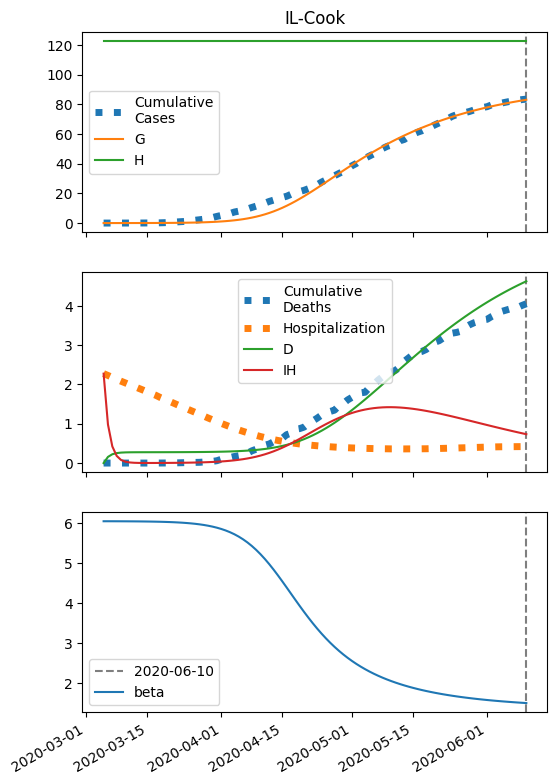

Source data for this figure (header and first rows):
series, 2020-03-05, 2020-03-06, 2020-03-07, 2020-03-08, 2020-03-09, 2020-03-10, 2020-03-11, 2020-03-12, 2020-03-13, 2020-03-14, 2020-03-15, 2020-03-16, 2020-03-17, 2020-03-18, 2020-03-19, 2020-03-20, 2020-03-21, 2020-03-22, 2020-03-23, 2020-03-24, 2020-03-25, 2020-03-26, 2020-03-27
S, 245244, 245242, 245241, 245239, 245236, 245233, 245229, 245225, 245219, 245213, 245205, 245196, 245184, 245170, 245154, 245134, 245109, 245080, 245045, 245003, 244952, 244891, 244817
I, 5.0, 6.039, 7.293, 8.808, 10.64, 12.85, 15.51, 18.74, 22.62, 27.32, 32.98, 39.82, 48.07, 58.03, 70.03, 84.51, 102, 123, 148.3, 178.8, 215.4, 259.4, 312.3
IH, 2275, 980.9, 423.1, 182.7, 79.11, 34.53, 15.4, 7.26, 3.879, 2.577, 2.204, 2.269, 2.571, 3.031, 3.628, 4.365, 5.262, 6.347, 7.656, 9.232, 11.13, 13.41, 16.16
IN, 0.2, 0.3687, 0.5526, 0.7579, 0.9917, 1.262, 1.579, 1.952, 2.396, 2.927, 3.562, 4.324, 5.241, 6.344, 7.673, 9.274, 11.2, 13.53, 16.33, 19.71, 23.78, 28.68, 34.57
D, 0.01, 156.8, 224.4, 253.5, 266.1, 271.5, 273.9, 275, 275.5, 275.8, 275.9, 276.1, 276.2, 276.4, 276.6, 276.9, 277.2, 277.5, 278, 278.5, 279.1, 279.9, 280.8
R, 0.0, 1138, 1628, 1840, 1931, 1971, 1988, 1996, 2000, 2003, 2004, 2006, 2008, 2010, 2012, 2015, 2019, 2023, 2029, 2035, 2043, 2052, 2063
G, 5.0, 6.439, 8.177, 10.28, 12.81, 15.87, 19.56, 24.03, 29.41, 35.92, 43.77, 53.25, 64.68, 78.48, 95.13, 115.2, 139.4, 168.6, 203.8, 246.1, 297, 358.3, 431.9
H, 122623, 122623, 122623, 122623, 122623, 122623, 122623, 122623, 122623, 122623, 122623, 122623, 122623, 122623, 122623, 122623, 122623, 122623, 122623, 122623, 122623, 122623, 122623
beta, 6.043, 6.043, 6.043, 6.043, 6.042, 6.041, 6.041, 6.04, 6.039, 6.038, 6.036, 6.035, 6.033, 6.03, 6.027, 6.023, 6.019, 6.014, 6.007, 5.999, 5.99, 5.979, 5.966
